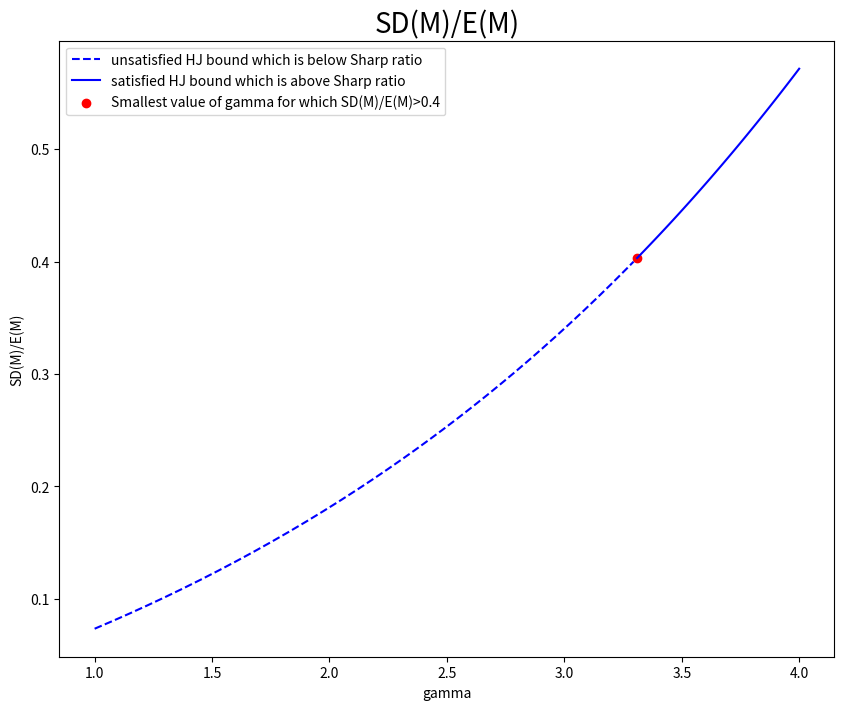
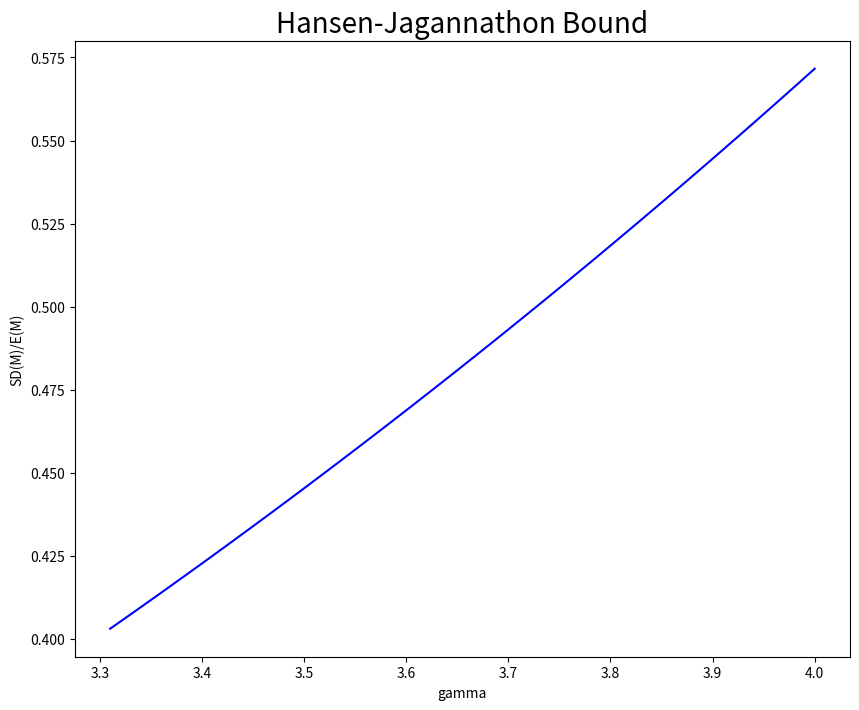
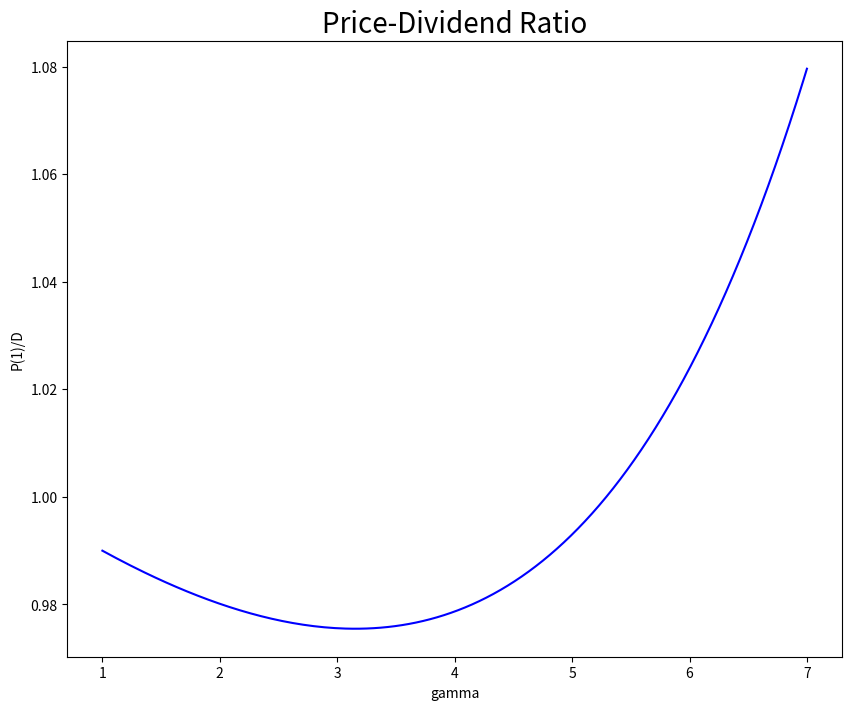
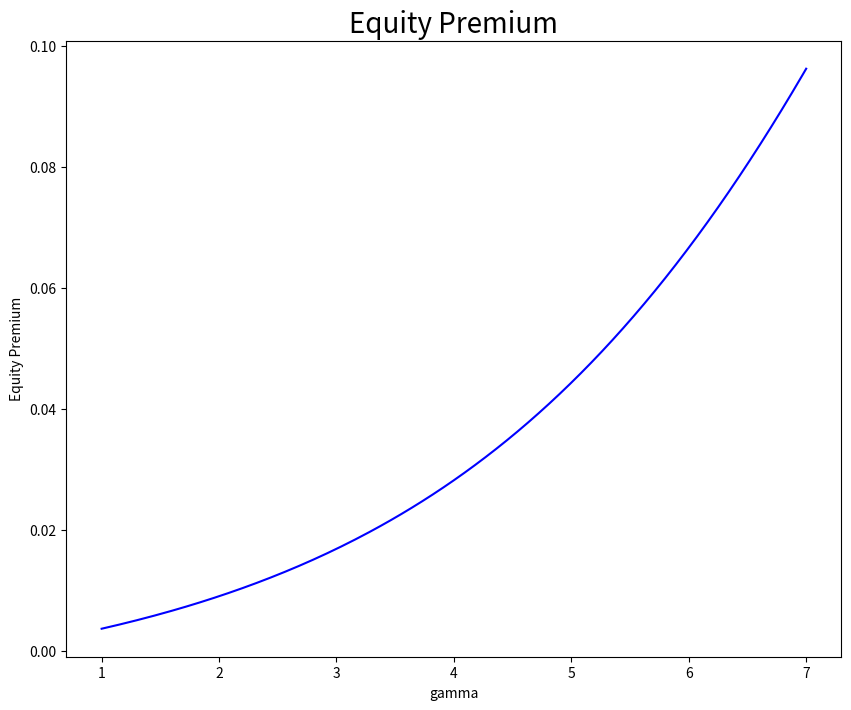

Reproduce these figures in Python, in order.
"""
Multi-Period Asset Pricing

Suppose that consumption growth has a lognormal distribution with the possibility of rare disasters:
ln g̃ = 0.02 + 0.02*ϵ̃  + ν̃ 
Here epsilon is a standard normal random variable, while nu is an independent random variable 
that has value of either zero (with probability of 98.3%) or ln(0.65) (with probability of 1.7%). 
Simulate epsilon with 10,000 random draws from a standard normal distribution, 
and simulate nu with 10,000 random draws from a standard uniform distribution. 

Part 1: Hansen–Jagannathan Bound
Use the simulated distribution of consumption growth to calculate the pricing kernel for power utility:
M̃ = 0.99*g̃**(−γ) , for gamma in the range [1,4]. 
Calculate the mean and standard deviation of the pricing kernel for all values of gamma. 
Plot the ratio SD(M)/E(M) (on the vertical axis) vs gamma (on the horizontal axis). 
Take note of the smallest value of gamma for which SD(M)/E(M) > 0.4 
(i.e., for which the Hansen–Jagannathan bound is satisfied). 
Briefly explain the economic significance of this result.

Part 2: Price-Dividend Ratio
Use the simulated distribution of consumption growth to find the (constant) price-dividend ratio 
for the first equity claim, for gamma in the range [1, 7]:
P(1)/D = E[0.99*g̃**(1−γ)], Plot P(1)/D (on the vertical axis) vs gamma (on the horizontal axis).

Part 3: Equity Premium
Use the simulated distribution of consumption growth to find the expected market return, 
for gamma in the range [1, 7]:
E[R̃(m)] = D/P(1)*E[g̃]
Use the simulated distribution of consumption growth to find the risk-free rate, 
for gamma in the range [1,7]:
R(f) = 1/E[0.99*g̃**(−γ)]
Plot the equity premium (on the vertical axis) vs gamma (on the horizontal axis).

Please submit your results (including graphs and qualitative discussion of economic significance) 
and programming code to the submission folder for Homework 4 
before the start of the lecture on Thursday, 14 November.
"""
import numpy as np
import matplotlib.pyplot as plt

num_c = 10000
consumption_growth = np.zeros(num_c)
for i in range(num_c):
    mu, sigma = 0,1
    epsilon = np.random.standard_normal()
    prob_nu = np.random.uniform(0,1)
    if prob_nu <0.017:
        nu = np.log(0.65)
    else:
        nu = 0
    consumption_growth[i] = np.exp(0.02 + 0.02*epsilon + nu)

'''---Part 1:Hansen-Jagannathon Bound---'''
num_g = 201
delta = 0.99
gamma1 = np.linspace(1,4,num_g)
HJ_bound = np.zeros(num_g)
for i in range(num_g):
    HJ_bound[i] = np.std(delta*consumption_growth**(-gamma1[i]))/np.mean(delta*consumption_growth**(-gamma1[i]))
SM_idx = np.min(np.argwhere(HJ_bound>0.4))
SM_value = HJ_bound[np.min(np.argwhere(HJ_bound >0.4))]
gamma1_ns, HJ_bound_ns = gamma1[:SM_idx], HJ_bound[:SM_idx]
gamma1_s, HJ_bound_s = gamma1[SM_idx:], HJ_bound[SM_idx:]

fig,ax1 = plt.subplots(figsize=(10,8))
ax1.plot(gamma1_ns,HJ_bound_ns,c='b',ls='--',label='unsatisfied HJ bound which is below Sharp ratio')
ax1.plot(gamma1_s,HJ_bound_s, c='b',label='satisfied HJ bound which is above Sharp ratio')
plt.scatter(gamma1[SM_idx],SM_value,c='r',label='Smallest value of gamma for which SD(M)/E(M)>0.4')
plt.xlabel('gamma')
plt.ylabel('SD(M)/E(M)')
plt.title('SD(M)/E(M)',fontsize=20)
plt.legend(loc='upper left')
plt.show()

fig,ax = plt.subplots(figsize=(10,8))
ax.plot(gamma1_s,HJ_bound_s,c='b')
plt.xlabel('gamma')
plt.ylabel('SD(M)/E(M)')
plt.title('Hansen-Jagannathon Bound',fontsize=20)

'''---Part 2:Price-Dividend Ratio---'''
gamma2 = np.linspace(1,7,num_g)
PD_ratio = np.zeros(num_g)
for i in range(num_g):
    PD_ratio[i] = np.mean(delta*consumption_growth**(1-gamma2[i]))

fig,ax2 = plt.subplots(figsize=(10,8))
ax2.plot(gamma2,PD_ratio,c='b')
plt.xlabel('gamma')
plt.ylabel('P(1)/D')
plt.title('Price-Dividend Ratio',fontsize=20)

'''---Part 3:Equity Premium---'''
mkt_rt, rf, equity_premium = np.zeros(num_g), np.zeros(num_g), np.zeros(num_g)
for i in range(num_g):
    mkt_rt[i] = np.mean(consumption_growth)/PD_ratio[i]
    rf[i] = 1/np.mean(delta*consumption_growth**(-gamma2[i]))
    equity_premium[i] = np.log(mkt_rt[i])-np.log(rf[i])

fig,ax3 = plt.subplots(figsize=(10,8))
ax3.plot(gamma2,equity_premium,c='b')
plt.xlabel('gamma')
plt.ylabel('Equity Premium')
plt.title('Equity Premium',fontsize=20)
    
